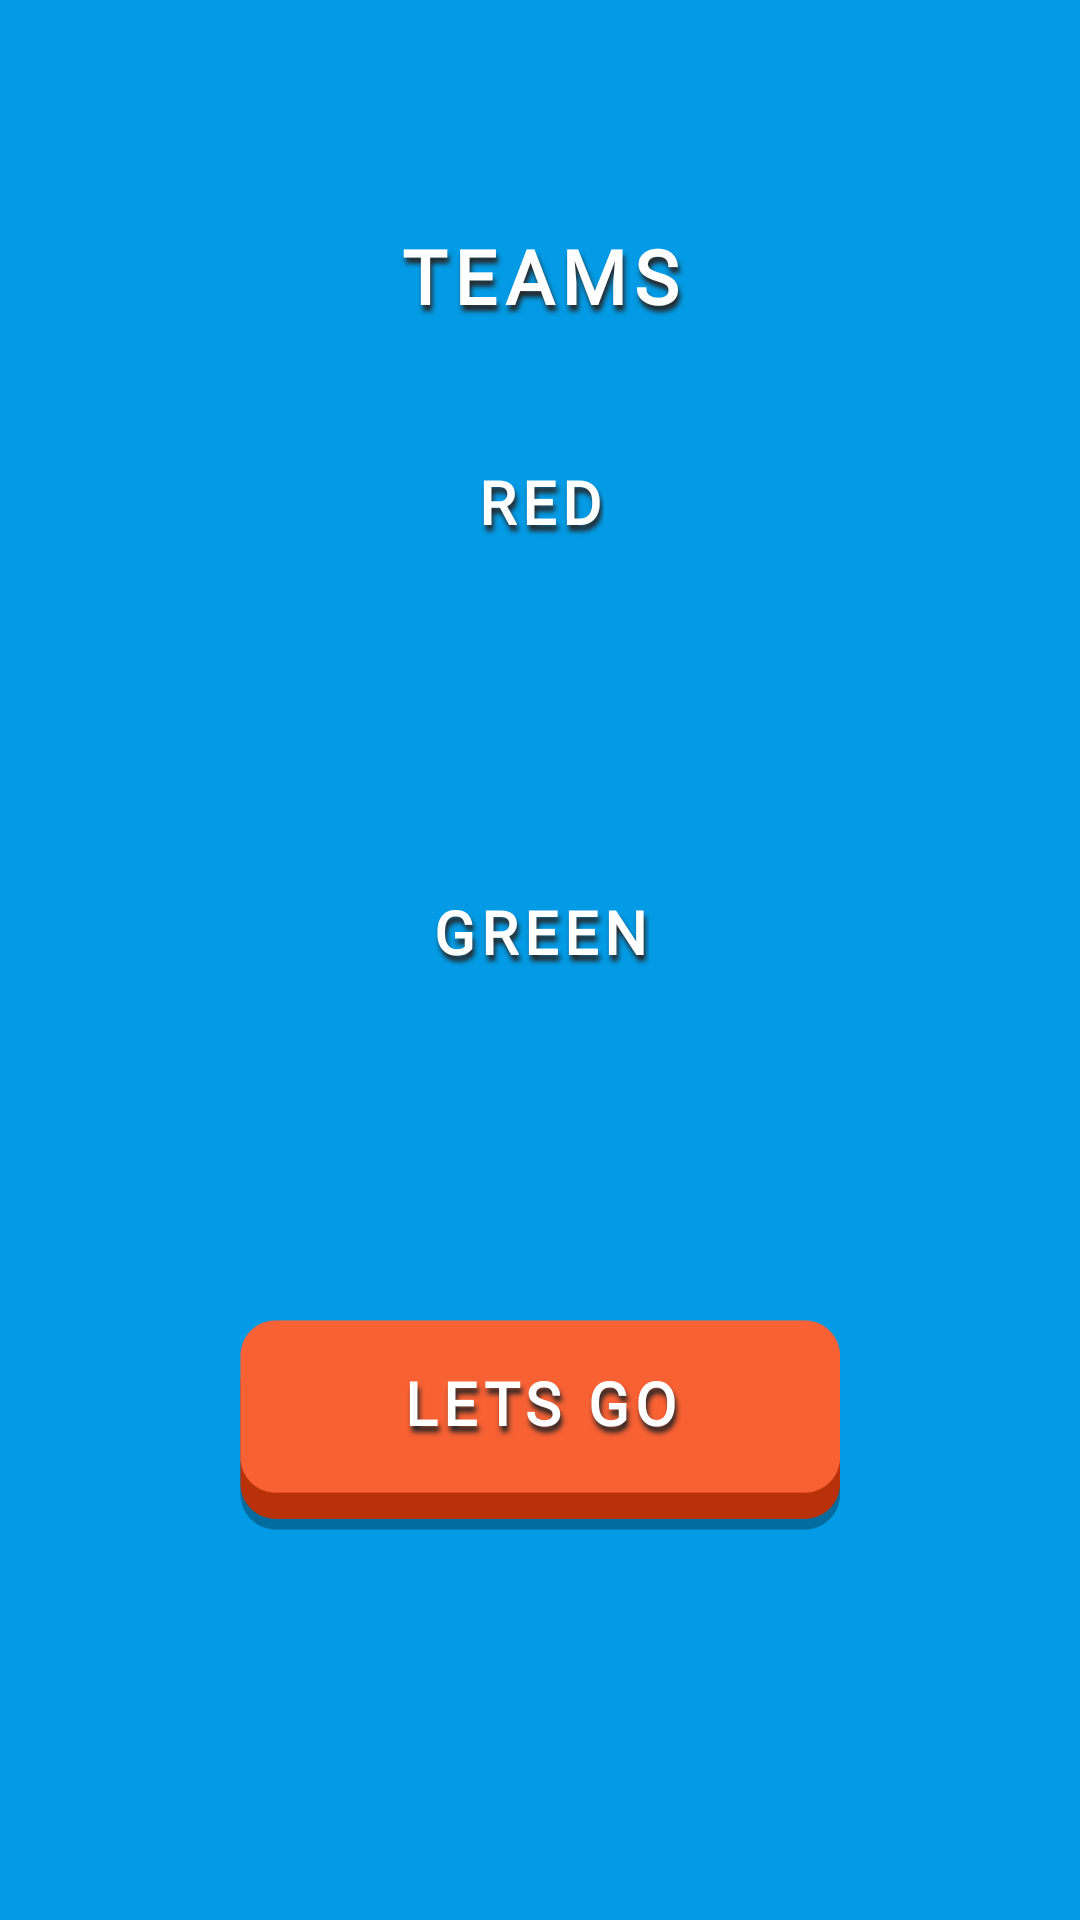

This screen was rendered from an Android layout file. Write that file and the resources it references.
<!-- AndroidManifest.xml: application theme Theme.Pitkiot -->
<!-- res/layout/teams_dialog_layout.xml -->
<?xml version="1.0" encoding="utf-8"?>
<androidx.constraintlayout.widget.ConstraintLayout
        xmlns:android="http://schemas.android.com/apk/res/android"
        xmlns:app="http://schemas.android.com/apk/res-auto"
        xmlns:tools="http://schemas.android.com/tools"
        android:layout_width="match_parent"
        android:layout_height="match_parent"
        android:background="@color/light_blue">
    <androidx.constraintlayout.widget.ConstraintLayout
            style="@style/GameBigWindowStyle"
            app:layout_constraintBottom_toBottomOf="parent"
            app:layout_constraintEnd_toEndOf="parent"
            app:layout_constraintStart_toStartOf="parent"
            app:layout_constraintTop_toTopOf="parent">
        <TextView
                android:id="@+id/teams_display_title"
                style="@style/GameLargeTitleStyle"
                android:text="@string/teams_display"
                app:layout_constraintEnd_toEndOf="parent"
                app:layout_constraintStart_toStartOf="parent"
                app:layout_constraintTop_toTopOf="parent"
                app:layout_constraintVertical_bias="0.061" />
        <TextView
                android:id="@+id/team_a_list_title"
                style="@style/GameMediumTitleStyle"
                android:layout_marginTop="40dp"
                android:text="@string/team_a"
                app:layout_constraintBottom_toTopOf="@+id/team_a_players_view"
                app:layout_constraintEnd_toEndOf="parent"
                app:layout_constraintHorizontal_bias="0.5"
                app:layout_constraintStart_toStartOf="parent"
                app:layout_constraintTop_toBottomOf="@+id/teams_display_title"
                app:layout_constraintVertical_bias="0.784" />
        <androidx.recyclerview.widget.RecyclerView
                android:id="@+id/team_a_players_view"
                style="@style/TeamListRecyclerViewStyle"
                app:layout_constraintBottom_toTopOf="@+id/team_b_list_title"
                app:layout_constraintEnd_toEndOf="parent"
                app:layout_constraintStart_toStartOf="parent"
                app:layout_constraintTop_toBottomOf="@id/team_a_list_title"
                tools:ignore="MissingConstraints" />
        <TextView
                android:id="@+id/team_b_list_title"
                style="@style/GameMediumTitleStyle"
                android:text="@string/team_b"
                app:layout_constraintBottom_toTopOf="@+id/team_b_players_view"
                app:layout_constraintEnd_toEndOf="parent"
                app:layout_constraintStart_toStartOf="parent"
                app:layout_constraintHorizontal_bias="0.5"
                app:layout_constraintTop_toBottomOf="@+id/team_a_players_view"
                app:layout_constraintVertical_bias="0.784" />
        <androidx.recyclerview.widget.RecyclerView
                android:id="@+id/team_b_players_view"
                style="@style/TeamListRecyclerViewStyle"
                app:layout_constraintBottom_toTopOf="@+id/dialog_close_btn"
                app:layout_constraintEnd_toEndOf="parent"
                app:layout_constraintStart_toStartOf="parent"
                app:layout_constraintTop_toBottomOf="@id/team_b_list_title"
                tools:ignore="MissingConstraints" />
        <Button
                android:id="@+id/dialog_close_btn"
                style="@style/GameButtonStyle"
                android:text="@string/dialog_close_btn"
                android:visibility="visible"
                app:backgroundTint="@null"
                android:layout_marginBottom="30dp"
                app:layout_constraintBottom_toBottomOf="parent"
                app:layout_constraintEnd_toEndOf="parent"
                app:layout_constraintHorizontal_bias="0.5"
                app:layout_constraintStart_toStartOf="parent" />
    </androidx.constraintlayout.widget.ConstraintLayout>
</androidx.constraintlayout.widget.ConstraintLayout>
<!-- resources referenced by this layout -->
<resources>
  <color name="light_blue">#039BE5</color>
  <string name="dialog_close_btn">LETS GO</string>
  <string name="team_a">RED</string>
  <string name="team_b">GREEN</string>
  
      // Round
  <string name="teams_display">TEAMS</string>
  <style name="GameBigWindowStyle">
          <item name="android:layout_width">0dp</item>
          <item name="android:layout_height">match_parent</item>
          <item name="android:layout_marginLeft">40dp</item>
          <item name="android:layout_marginRight">40dp</item>
          <item name="android:layout_marginTop">60dp</item>
          <item name="android:layout_marginBottom">100dp</item>
          <item name="android:background">@drawable/main_window</item>
      </style>
  <style name="GameButtonStyle" parent="Widget.AppCompat.Button">
          <item name="android:layout_width">200dp</item>
          <item name="android:layout_height">70dp</item>
          <item name="android:background">@drawable/button_animation</item>
          <item name="android:backgroundTint">@null</item>
          <item name="android:textAppearance">@style/GameButtonTextStyle</item>
          <item name="android:paddingBottom">15dp</item>
      </style>
  
      // Windows
  <style name="GameLargeTitleStyle" parent="Widget.AppCompat.TextView">
          <item name="android:layout_width">wrap_content</item>
          <item name="android:layout_height">wrap_content</item>
          <item name="android:layout_margin">10dp</item>
          <item name="android:padding">5dp</item>
          <item name="android:textSize">25sp</item>
          <item name="android:textAlignment">center</item>
          <item name="android:textAppearance">@style/GameTitleStyle</item>
      </style>
  <style name="GameMediumTitleStyle" parent="Widget.AppCompat.TextView">
          <item name="android:layout_width">wrap_content</item>
          <item name="android:layout_height">wrap_content</item>
          <item name="android:textSize">20sp</item>
          <item name="android:textAlignment">center</item>
          <item name="android:textAppearance">@style/GameTitleStyle</item>
      </style>
  <style name="TeamListRecyclerViewStyle">
          <item name="android:layout_width">0dp</item>
          <item name="android:layout_height">0dp</item>
          <item name="android:padding">20dp</item>
      </style>
  <!-- drawable button_animation (drawable) -->
  <?xml version="1.0" encoding="utf-8"?>
  <selector xmlns:android="http://schemas.android.com/apk/res/android">
      <item android:state_focused="true" android:state_pressed="false" android:drawable="@drawable/red_wide_button" />
      <item android:state_focused="true" android:state_pressed="true" android:drawable="@drawable/gradient" />
      <item android:state_focused="false" android:state_pressed="true" android:drawable="@drawable/gradient" />
      <item android:drawable="@drawable/red_wide_button" />
  </selector>
  <color name="purple_500">#5E35B1</color>
  <color name="purple_200">#FFBB86FC</color>
  <color name="white">#FFFFFFFF</color>
  <color name="teal_200">#FF03DAC5</color>
  <color name="teal_700">#FF018786</color>
  <color name="black">#FF000000</color>
  <!-- drawable gradient (drawable) -->
  <?xml version="1.0" encoding="utf-8"?>
  <layer-list xmlns:android="http://schemas.android.com/apk/res/android" >
      <item>
          <bitmap android:src="@drawable/red_wide_button"/>
      </item>
      <item>
          <shape xmlns:android="http://schemas.android.com/apk/res/android">
              <corners android:radius="15dp"/>
              <gradient android:angle="45" android:startColor="#FFB300" android:centerColor="#FB8C00" android:endColor="#F4511E"/>
          </shape>
      </item>
  </layer-list>
  <color name="grey">#272626</color>
</resources>
